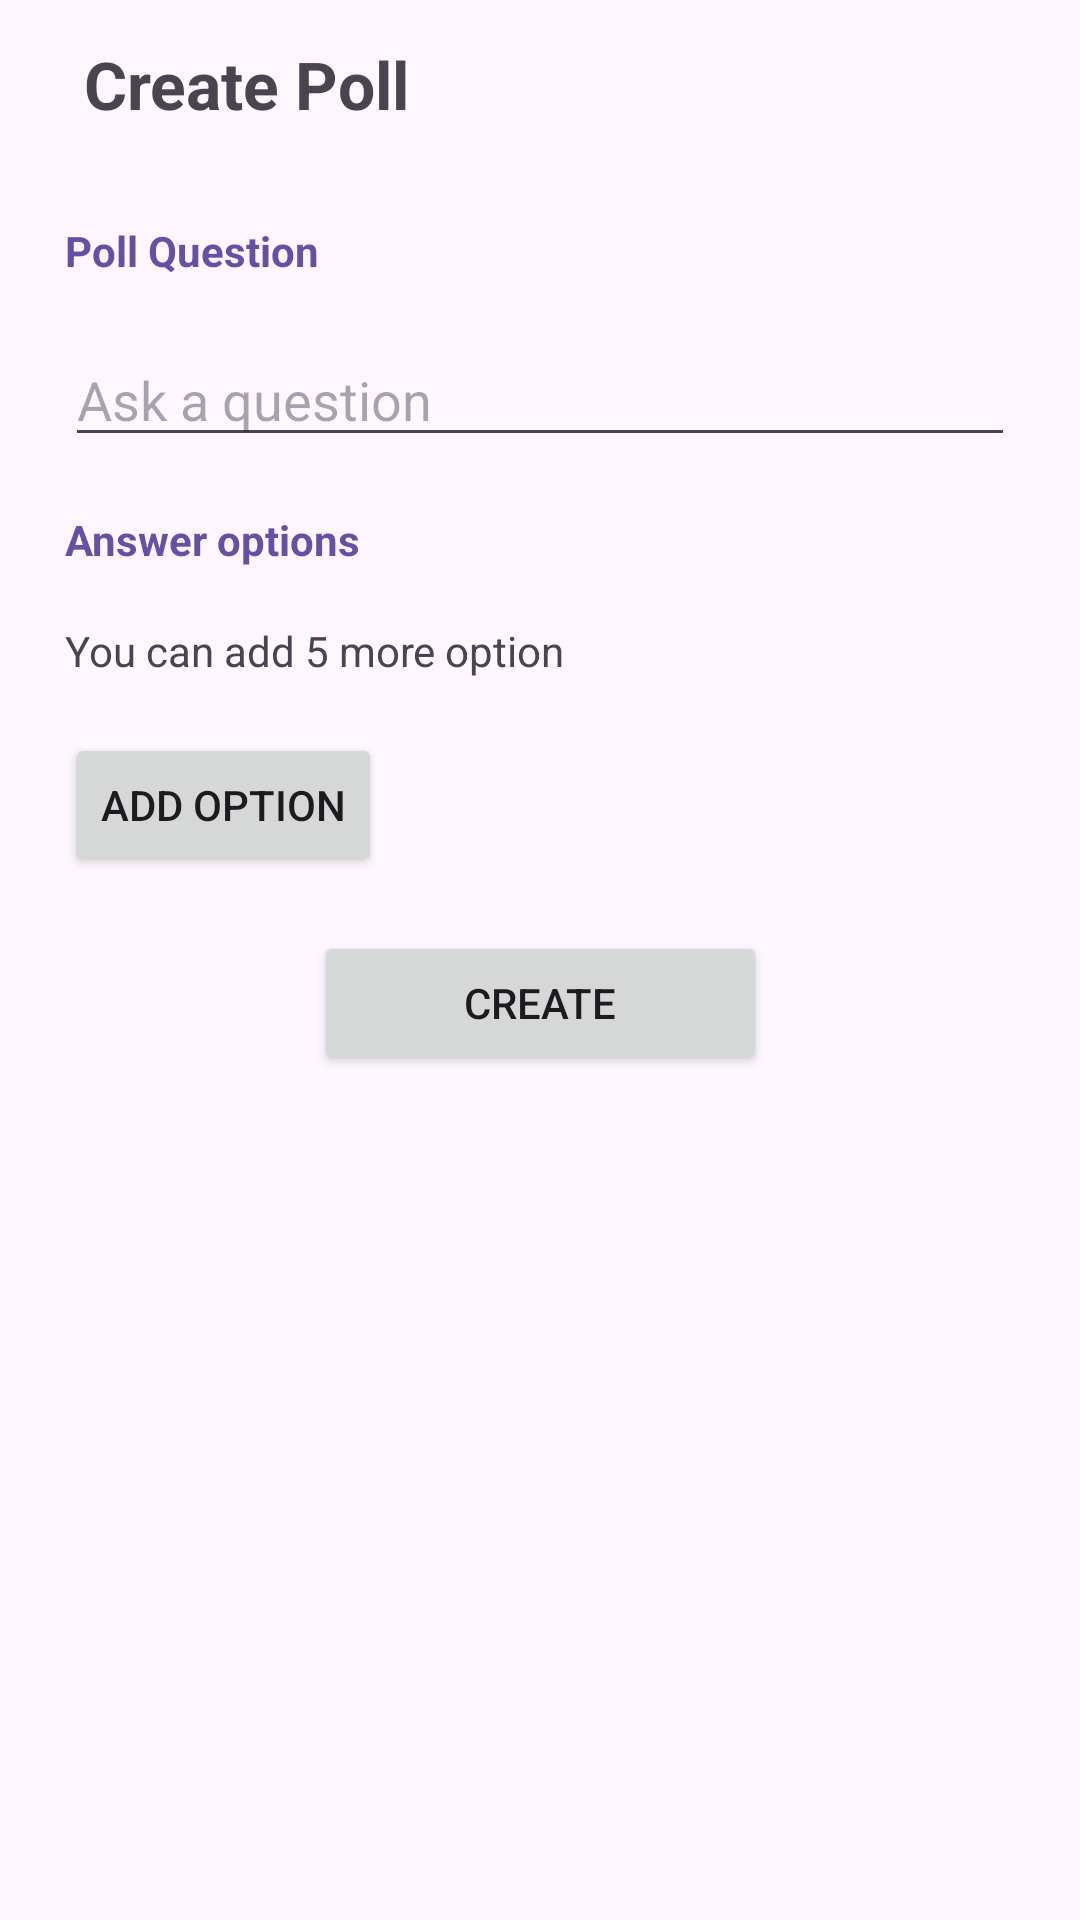

Write the Android layout XML for this screen, with the resource values it uses.
<!-- AndroidManifest.xml: application theme Theme.QFonAppInterviewTask -->
<!-- res/layout/create_poll_activity.xml -->
<?xml version="1.0" encoding="utf-8"?>
<androidx.constraintlayout.widget.ConstraintLayout xmlns:android="http://schemas.android.com/apk/res/android"
    android:layout_width="match_parent"
    android:layout_height="match_parent"
    xmlns:app="http://schemas.android.com/apk/res-auto">

    <Toolbar
        android:id="@+id/toolBar"
        android:layout_width="match_parent"
        android:layout_height="wrap_content"
        app:layout_constraintTop_toTopOf="parent"
        app:layout_constraintEnd_toEndOf="parent"
        app:layout_constraintStart_toStartOf="parent">

        <ImageView
            android:id="@+id/backButton"
            android:src="@drawable/baseline_arrow_back_24"
            android:layout_width="wrap_content"
            android:layout_height="wrap_content"
            android:contentDescription="@string/content_back_button_add_poll_screen" />

        <androidx.appcompat.widget.AppCompatTextView
            android:id="@+id/addPollTitle"
            android:layout_width="wrap_content"
            android:layout_height="wrap_content"
            android:textStyle="bold"
            android:textSize="22sp"
            android:layout_marginStart="@dimen/_28dp"
            android:text="@string/label_create_poll"/>

    </Toolbar>


    <androidx.constraintlayout.widget.Guideline
        android:id="@+id/guidelineStart"
        android:layout_width="wrap_content"
        android:layout_height="wrap_content"
        android:orientation="vertical"
        app:layout_constraintGuide_percent="0.06"/>

    <androidx.constraintlayout.widget.Guideline
        android:id="@+id/guidelineEnd"
        android:layout_width="wrap_content"
        android:layout_height="wrap_content"
        android:orientation="vertical"
        app:layout_constraintGuide_percent="0.94"/>

    <androidx.appcompat.widget.AppCompatTextView
        android:id="@+id/textViewPollQuestion"
        android:layout_width="@dimen/_0dp"
        android:layout_height="wrap_content"
        android:text="@string/label_poll_question"
        android:layout_marginTop="@dimen/_18dp"
        android:textStyle="bold"
        android:textColor="?attr/colorPrimary"
        app:layout_constraintTop_toBottomOf="@id/toolBar"
        app:layout_constraintEnd_toStartOf="@id/guidelineEnd"
        app:layout_constraintStart_toEndOf="@id/guidelineStart"/>

    <EditText
        android:id="@+id/questionEditText"
        android:layout_width="@dimen/_0dp"
        android:layout_height="wrap_content"
        android:hint="@string/label_ask_a_question"
        android:layout_marginTop="@dimen/_18dp"
        android:singleLine="true"
        android:maxLines="1"
        android:maxLength="100"
        app:layout_constraintTop_toBottomOf="@id/textViewPollQuestion"
        app:layout_constraintEnd_toStartOf="@id/guidelineEnd"
        app:layout_constraintStart_toEndOf="@id/guidelineStart"/>

    <androidx.appcompat.widget.AppCompatTextView
        android:id="@+id/textViewAnswerOption"
        android:layout_width="@dimen/_0dp"
        android:layout_height="wrap_content"
        android:text="@string/label_answer_options"
        android:layout_marginTop="@dimen/_18dp"
        android:textColor="?attr/colorPrimary"
        android:textStyle="bold"
        app:layout_constraintTop_toBottomOf="@id/questionEditText"
        app:layout_constraintEnd_toStartOf="@id/guidelineEnd"
        app:layout_constraintStart_toEndOf="@id/guidelineStart"/>

    <androidx.appcompat.widget.AppCompatTextView
        android:id="@+id/textViewCanAdd5Answer"
        android:layout_width="@dimen/_0dp"
        android:layout_height="wrap_content"
        android:text="@string/label_you_can_add_5_more_option"
        android:layout_marginTop="@dimen/_18dp"
        app:layout_constraintTop_toBottomOf="@id/textViewAnswerOption"
        app:layout_constraintEnd_toStartOf="@id/guidelineEnd"
        app:layout_constraintStart_toEndOf="@id/guidelineStart"/>

    <Button
        android:id="@+id/addOptionButton"
        android:layout_width="wrap_content"
        android:layout_height="wrap_content"
        android:layout_marginTop="@dimen/_18dp"
        android:text="@string/label_add_option"
        android:drawableTint="@color/white"
        android:drawableLeft="@drawable/baseline_add_circle_outline_24"
        app:layout_constraintTop_toBottomOf="@id/textViewCanAdd5Answer"

        app:layout_constraintStart_toEndOf="@id/guidelineStart"/>

    <androidx.recyclerview.widget.RecyclerView
        android:layout_width="@dimen/_0dp"
        android:layout_height="wrap_content"
        android:visibility="gone"
        android:id="@+id/pollAnswerOptionRv"
        app:layout_constraintBottom_toTopOf="@id/createPollButton"
        app:layout_constraintEnd_toEndOf="parent"
        app:layout_constraintEnd_toStartOf="@id/guidelineEnd"
        app:layout_constraintStart_toEndOf="@id/guidelineStart"
        app:layout_constraintTop_toBottomOf="@id/addOptionButton" />

    <Button
        android:id="@+id/createPollButton"
        android:layout_width="wrap_content"
        android:layout_height="wrap_content"
        android:text="@string/label_create"
        android:layout_marginTop="@dimen/_18dp"
        android:paddingHorizontal="@dimen/_50dp"
        app:layout_constraintTop_toBottomOf="@id/pollAnswerOptionRv"
        app:layout_constraintEnd_toStartOf="@id/guidelineEnd"
        app:layout_constraintStart_toEndOf="@id/guidelineStart"/>


</androidx.constraintlayout.widget.ConstraintLayout>
<!-- resources referenced by this layout -->
<resources>
  <color name="white">#FFFFFFFF</color>
  <dimen name="_0dp">0dp</dimen>
  <dimen name="_18dp">18dp</dimen>
  <dimen name="_28dp">28dp</dimen>
  <dimen name="_50dp">50dp</dimen>
  <string name="content_back_button_add_poll_screen">back button add poll screen</string>
  <string name="label_add_option">Add option</string>
  <string name="label_answer_options">Answer options</string>
  <string name="label_ask_a_question">Ask a question</string>
  <string name="label_create">Create</string>
  <string name="label_create_poll">Create Poll</string>
  <string name="label_poll_question">Poll Question</string>
  <string name="label_you_can_add_5_more_option">You can add 5 more option</string>
  <style name="Theme.QFonAppInterviewTask" parent="Base.Theme.QFonAppInterviewTask" />
  <style name="Base.Theme.QFonAppInterviewTask" parent="Theme.Material3.DayNight.NoActionBar">
  
      </style>
</resources>
